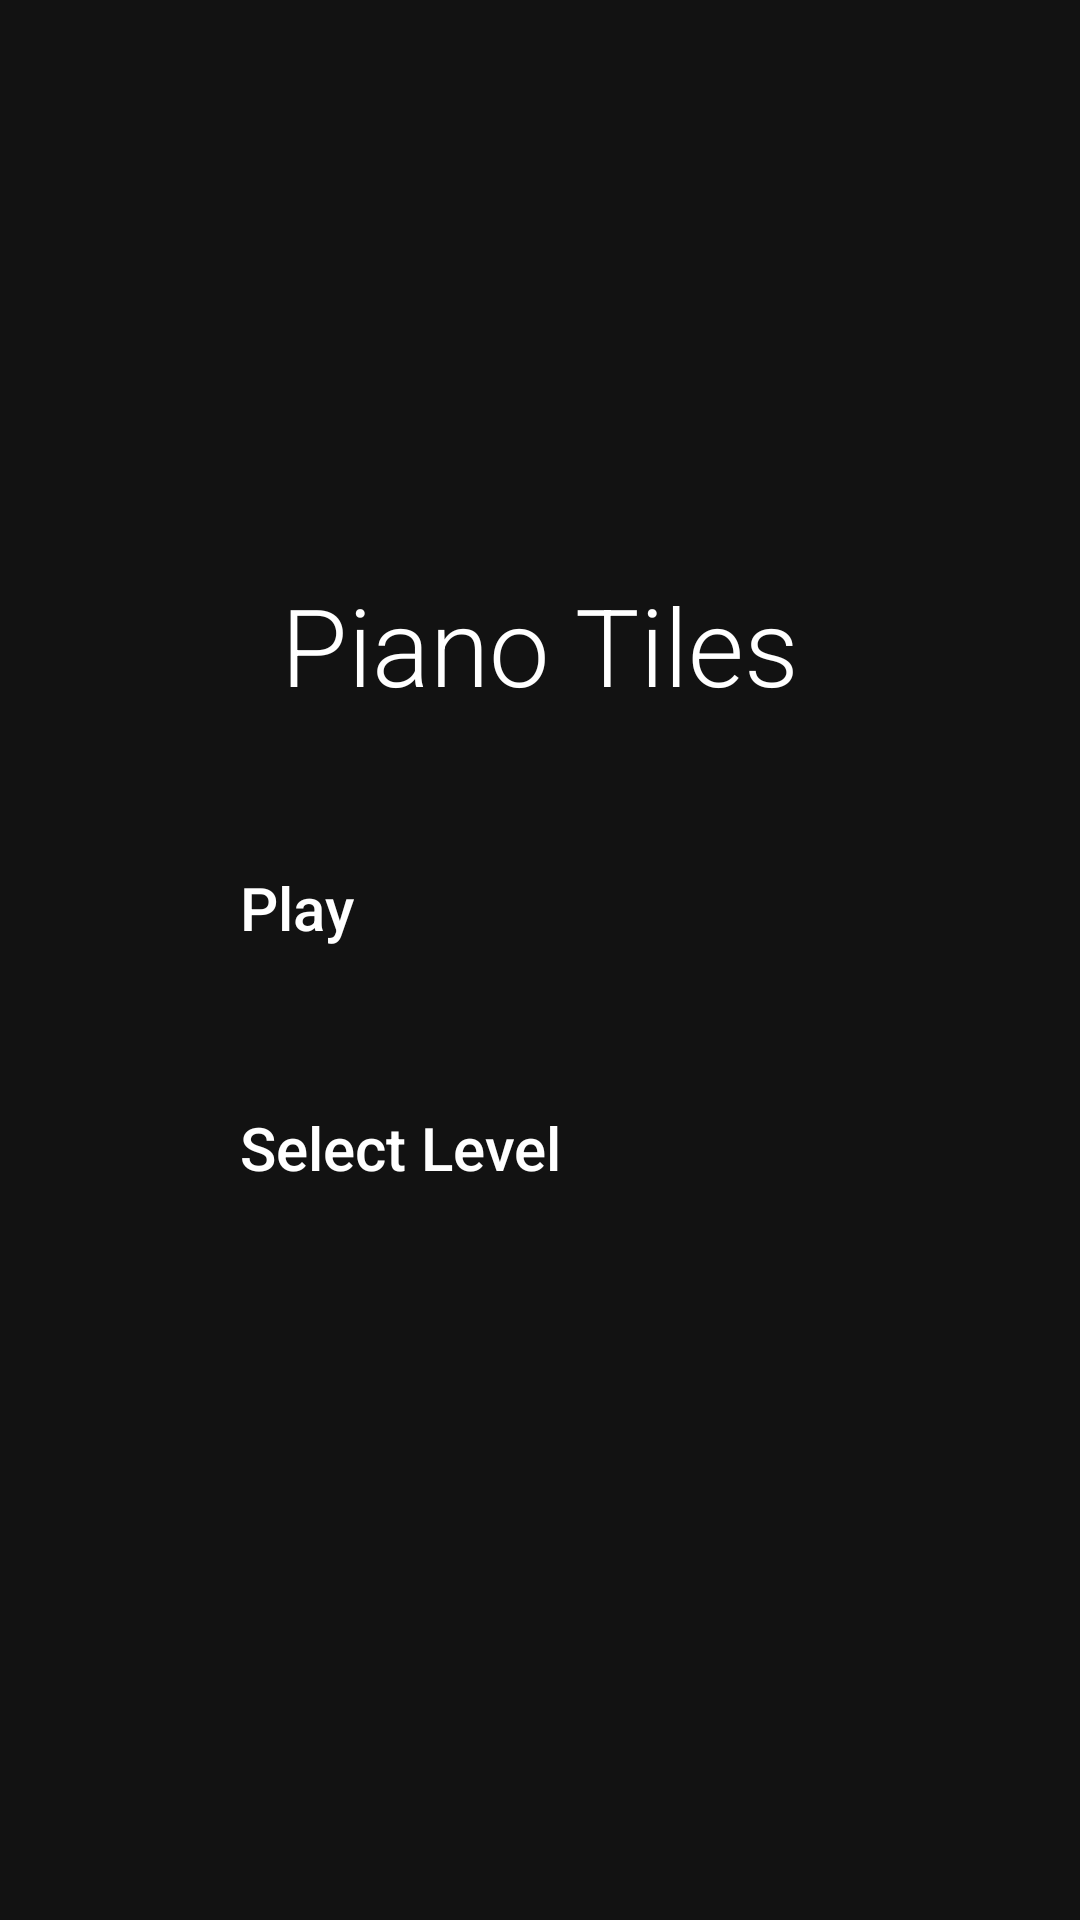

Here is an Android app screen rendered from its layout file. Give the layout XML and the strings, colors and styles it references.
<!-- AndroidManifest.xml: activity theme Theme.PianoTiles -->
<!-- res/layout/activity_menu.xml -->
<?xml version="1.0" encoding="utf-8"?>
<LinearLayout xmlns:android="http://schemas.android.com/apk/res/android"
    android:orientation="vertical"
    android:gravity="center"
    android:layout_width="match_parent"
    android:layout_height="match_parent"
    android:padding="32dp"
    android:background="@color/backgroundColor">

    <TextView
        android:id="@+id/titleText"
        android:text="Piano Tiles"
        android:textSize="36sp"
        android:fontFamily="sans-serif-light"
        android:textColor="@color/titleColor"
        android:layout_marginBottom="50dp"
        android:layout_width="wrap_content"
        android:layout_height="wrap_content"/>
    <Button
        android:id="@+id/playButton"
        android:text="Play"
        android:layout_width="200dp"
        android:layout_height="60dp"
        android:textSize="20sp"
        android:backgroundTint="@color/buttonColor"
        android:textColor="@color/buttonTextColor"
        android:layout_marginBottom="20dp"
        android:fontFamily="sans-serif-medium"/>
    <Button
        android:id="@+id/levelSelectButton"
        android:text="Select Level"
        android:layout_width="200dp"
        android:layout_height="60dp"
        android:textSize="20sp"
        android:backgroundTint="@color/buttonColor"
        android:textColor="@color/buttonTextColor"
        android:layout_marginBottom="20dp"
        android:fontFamily="sans-serif-medium"/>
</LinearLayout>
<!-- resources referenced by this layout -->
<resources>
  <color name="backgroundColor">#121212</color>
  <color name="buttonColor">#6200EE</color>
  <color name="buttonTextColor">#FFFFFF</color>
  <color name="titleColor">#FFFFFF</color>
  <style name="Theme.PianoTiles" parent="Base.Theme.PianoTiles">
          
          <item name="android:navigationBarColor">@android:color/transparent</item>
          <item name="android:statusBarColor">@android:color/transparent</item>
          <item name="android:windowLightStatusBar">?attr/isLightTheme</item>
      </style>
</resources>
